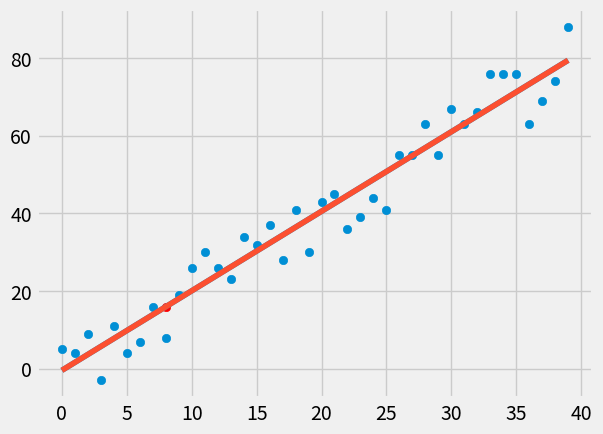

Python code for this plot:
# -*- coding: utf-8 -*-
"""
Created on Thu Aug 10 09:42:35 2017

[redacted]
"""
from statistics import mean 
import numpy as np
import matplotlib.pyplot as plt
from matplotlib import style
import random


style.use('fivethirtyeight')
#xs = np.array([1,2,3,4,5,6], dtype = np.float64)
#ys = np.array([5,4,6,5,6,7], dtype = np.float64)


def best_fit_slope_and_intercept(xs,ys):
    m = ((mean(xs)*mean(ys)) - mean(xs*ys))/(mean(xs) * mean(xs) - mean(xs * xs))
    b = mean(ys) - m * mean(xs)
    return m,b

def squared_error(ys_orig,ys_line):
   return (sum((ys_line - ys_orig)**2))
    
def coefficient_of_determination(ys_orig, ys_line):
  y_mean_line = [mean(ys_orig) for y in ys_orig]
  squared_error_regr = squared_error(ys_orig, ys_line)
  squared_error_y_mean = squared_error(ys_orig, y_mean_line)
  return 1-(squared_error_regr/squared_error_y_mean)

       

def create_dataset(hm,variance, step = 2, correlation = False):
    val = 1
    ys=[]
    for i in range(hm):
        y = val + random.randrange(-variance, variance)
        ys.append(y)
        if correlation and correlation == 'pos':
            val += step
        elif correlation and correlation == 'neg':
            val -= step
    xs = [i for i in range(len(ys))]
    return np.array(xs, dtype=np.float64) , np.array(ys, dtype=np.float64)                      
         
xs,ys = create_dataset(40,10,2,correlation='pos')

    
m,b = best_fit_slope_and_intercept(xs,ys)

regression_line = [(m*x)+b for x in xs]
r_squared = coefficient_of_determination(ys,regression_line)
                   
                  
print(m)
x_predict = 8
y_predict = (m*x_predict)+b

#print(r_squared)
 
plt.scatter(xs,ys)
plt.plot(xs,regression_line)
plt.scatter(x_predict, y_predict,color ='red')
plt.plot(xs,regression_line)
plt.show()


#finding  accuracy of te model

